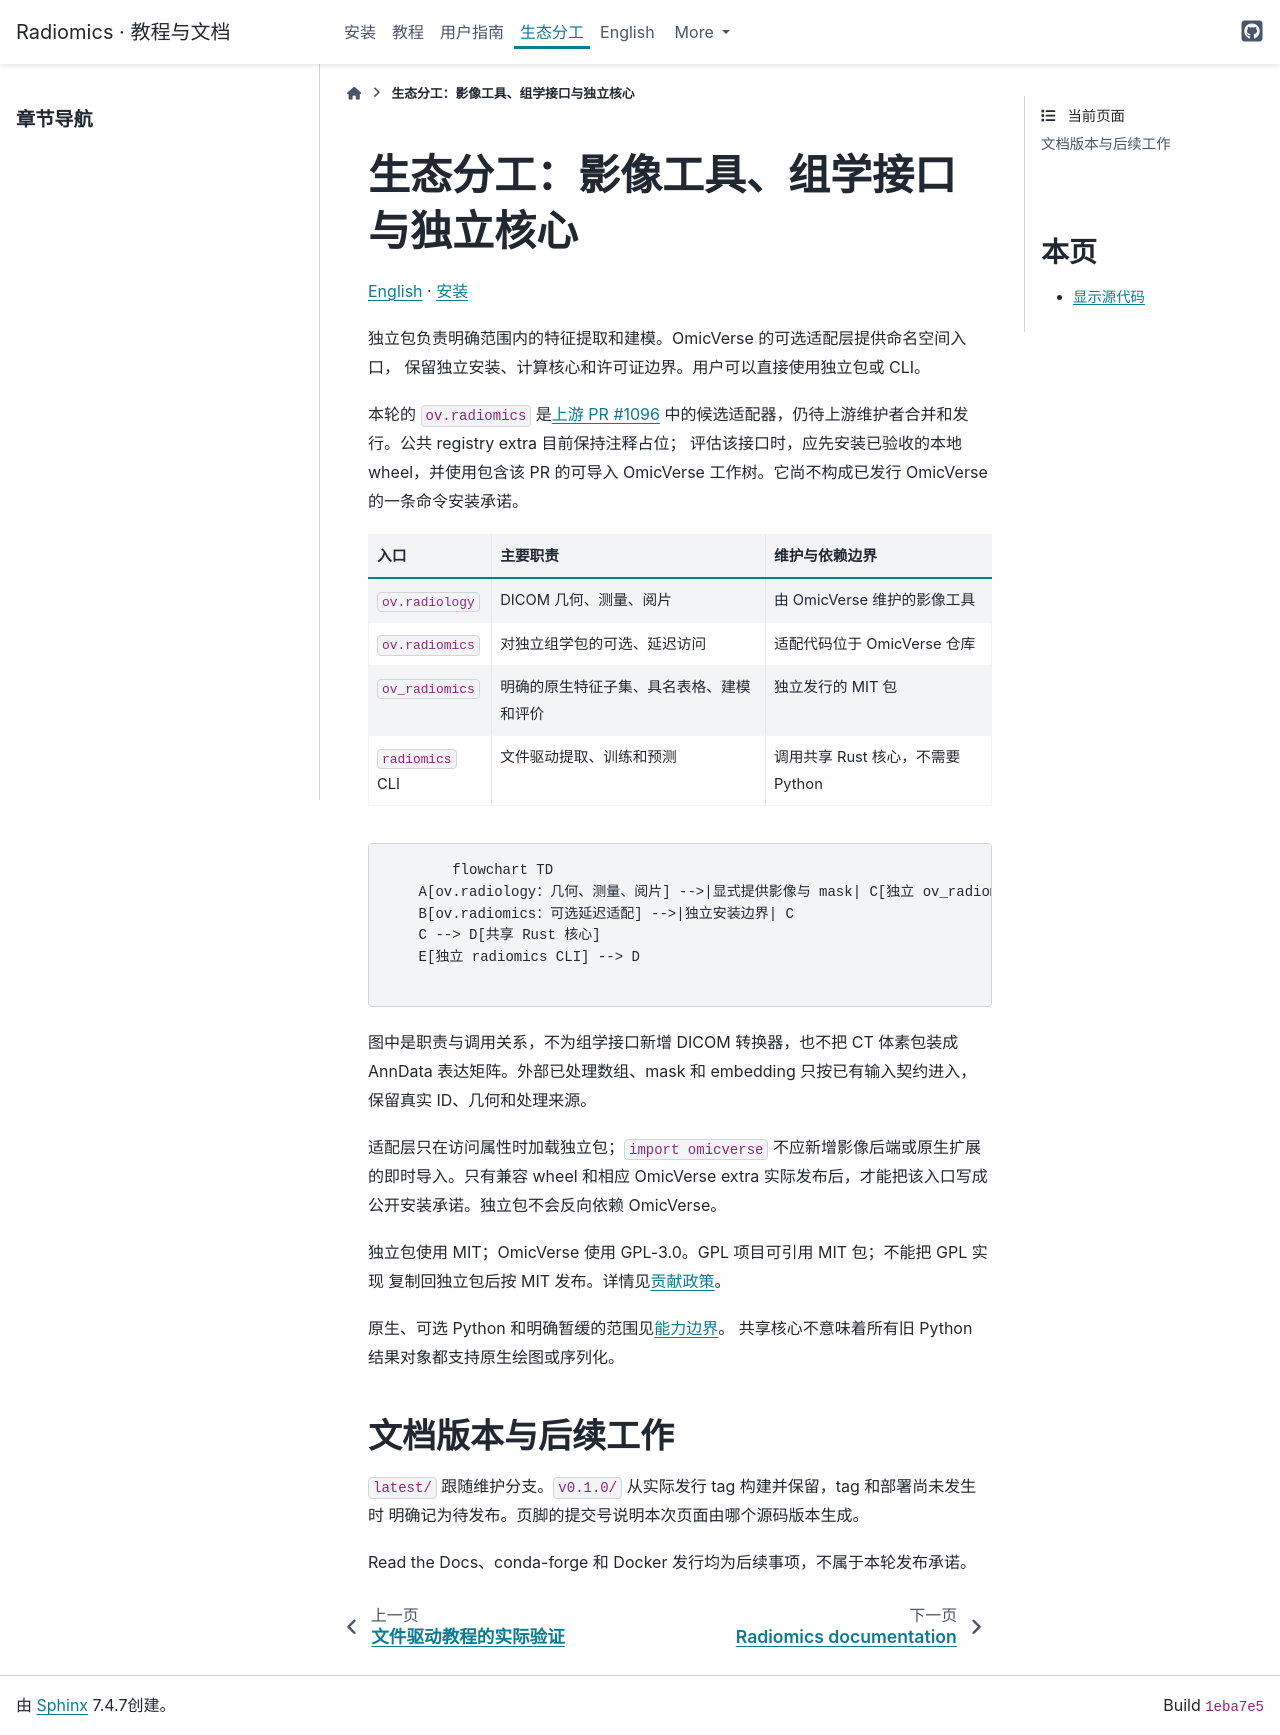

repository: hurry060215-tech/radiomics · page: guide/ecosystem.html · generator: sphinx

# 生态分工：影像工具、组学接口与独立核心

[English](../en/ecosystem.md) · [安装](../installation.md)

独立包负责明确范围内的特征提取和建模。OmicVerse 的可选适配层提供命名空间入口，
保留独立安装、计算核心和许可证边界。用户可以直接使用独立包或 CLI。

本轮的 `ov.radiomics` 是[上游 PR #1096](https://github.com/omicverse/omicverse/pull/1096)
中的候选适配器，仍待上游维护者合并和发行。公共 registry extra 目前保持注释占位；
评估该接口时，应先安装已验收的本地 wheel，并使用包含该 PR 的可导入 OmicVerse
工作树。它尚不构成已发行 OmicVerse 的一条命令安装承诺。

| 入口 | 主要职责 | 维护与依赖边界 |
|---|---|---|
| `ov.radiology` | DICOM 几何、测量、阅片 | 由 OmicVerse 维护的影像工具 |
| `ov.radiomics` | 对独立组学包的可选、延迟访问 | 适配代码位于 OmicVerse 仓库 |
| `ov_radiomics` | 明确的原生特征子集、具名表格、建模和评价 | 独立发行的 MIT 包 |
| `radiomics` CLI | 文件驱动提取、训练和预测 | 调用共享 Rust 核心，不需要 Python |

```{mermaid}
flowchart TD
    A[ov.radiology：几何、测量、阅片] -->|显式提供影像与 mask| C[独立 ov_radiomics 包]
    B[ov.radiomics：可选延迟适配] -->|独立安装边界| C
    C --> D[共享 Rust 核心]
    E[独立 radiomics CLI] --> D
```

图中是职责与调用关系，不为组学接口新增 DICOM 转换器，也不把 CT 体素包装成
AnnData 表达矩阵。外部已处理数组、mask 和 embedding 只按已有输入契约进入，
保留真实 ID、几何和处理来源。

适配层只在访问属性时加载独立包；`import omicverse` 不应新增影像后端或原生扩展
的即时导入。只有兼容 wheel 和相应 OmicVerse extra 实际发布后，才能把该入口写成
公开安装承诺。独立包不会反向依赖 OmicVerse。

独立包使用 MIT；OmicVerse 使用 GPL-3.0。GPL 项目可引用 MIT 包；不能把 GPL 实现
复制回独立包后按 MIT 发布。详情见[贡献政策](../contributing.md)。

原生、可选 Python 和明确暂缓的范围见[能力边界](../reference/native-boundaries.md)。
共享核心不意味着所有旧 Python 结果对象都支持原生绘图或序列化。

## 文档版本与后续工作

`latest/` 跟随维护分支。`v0.1.0/` 从实际发行 tag 构建并保留，tag 和部署尚未发生时
明确记为待发布。页脚的提交号说明本次页面由哪个源码版本生成。

Read the Docs、conda-forge 和 Docker 发行均为后续事项，不属于本轮发布承诺。
